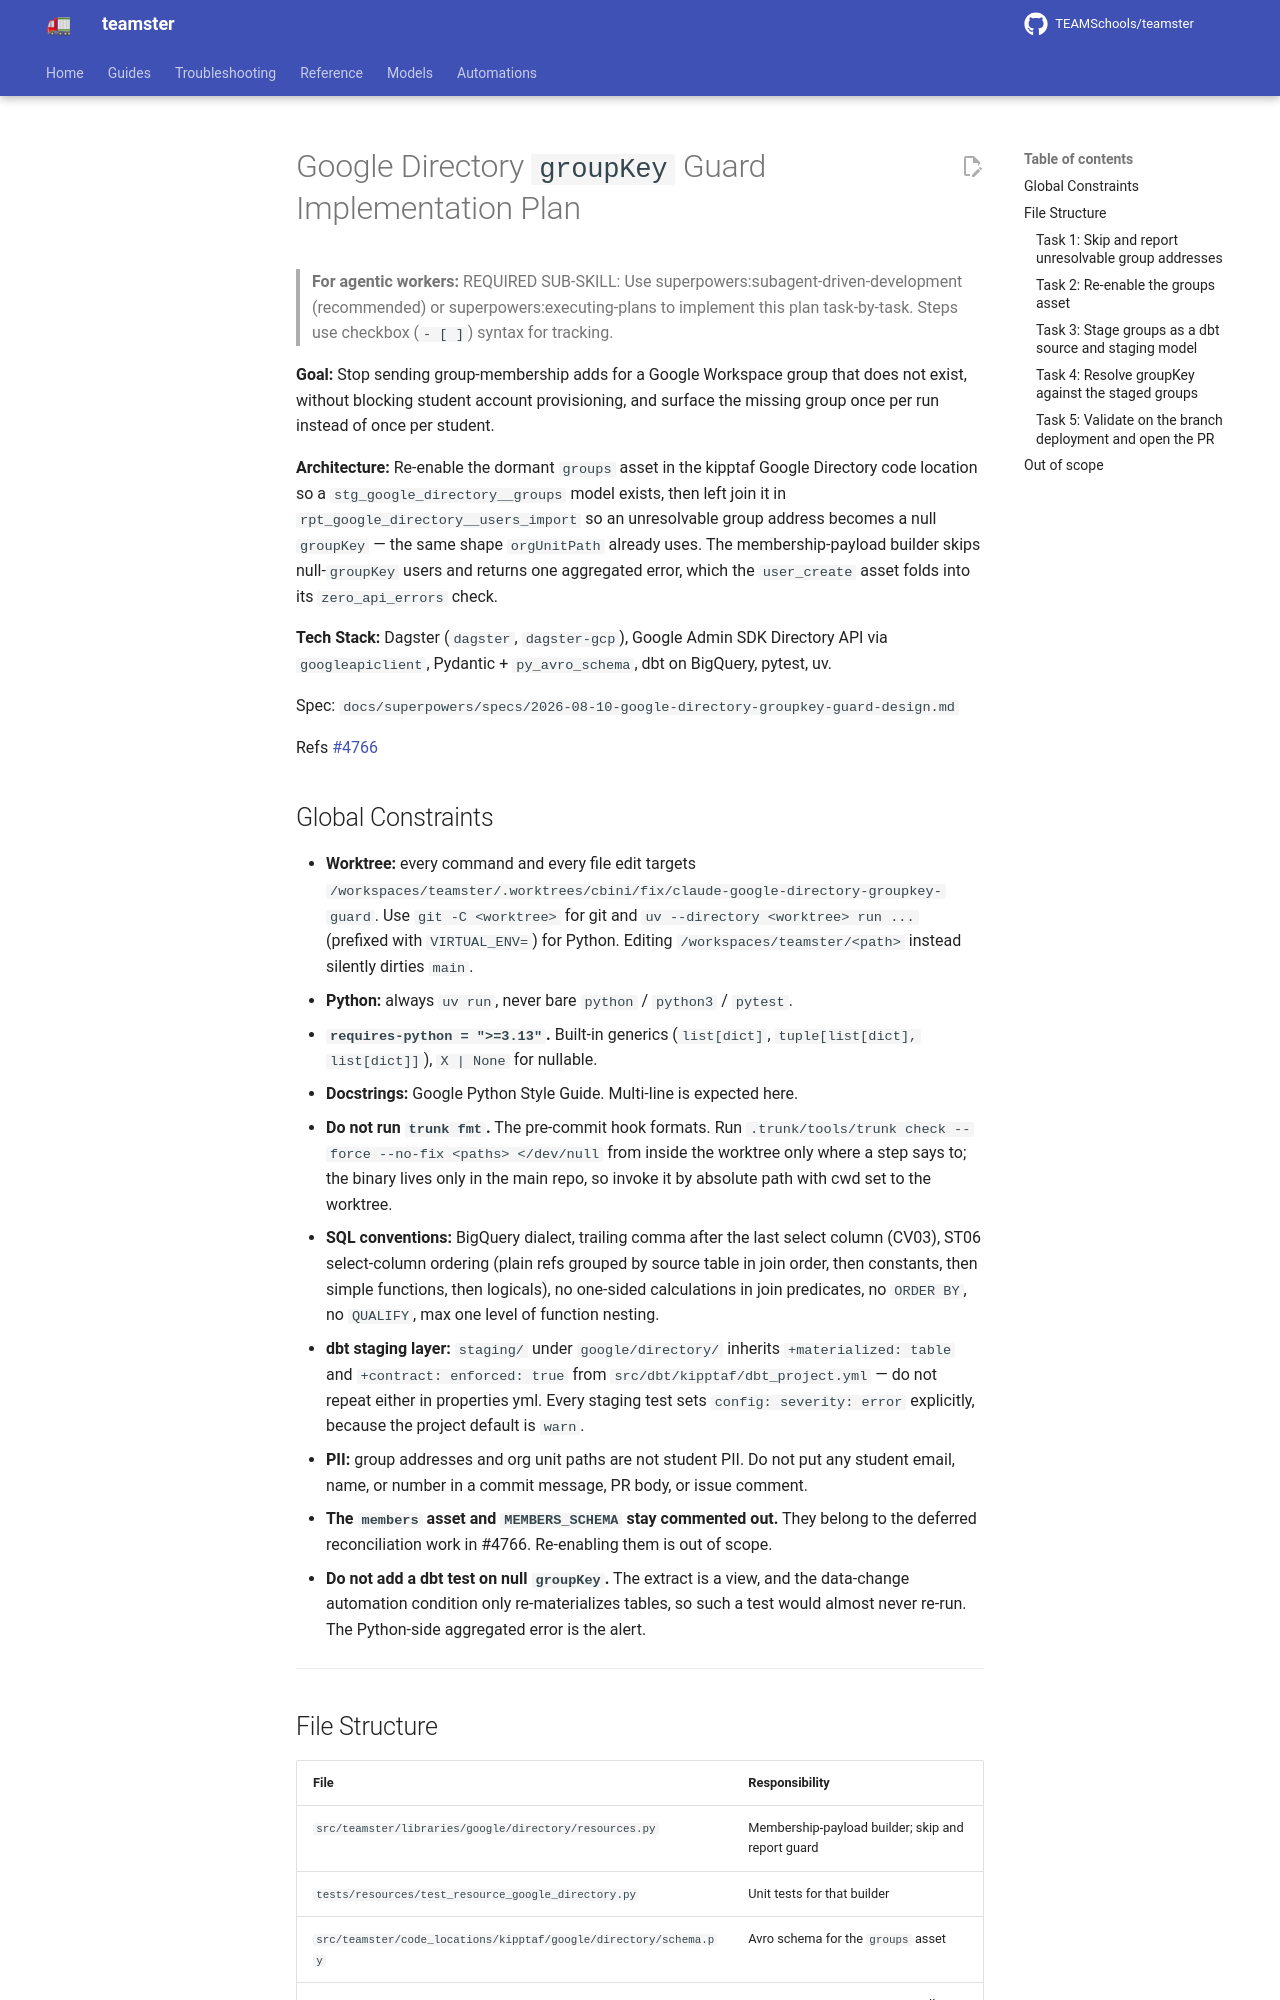

repository: TEAMSchools/teamster · page: superpowers/plans/2026-08-10-google-directory-groupkey-guard/index.html · generator: mkdocs

# Google Directory `groupKey` Guard Implementation Plan

> **For agentic workers:** REQUIRED SUB-SKILL: Use
> superpowers:subagent-driven-development (recommended) or
> superpowers:executing-plans to implement this plan task-by-task. Steps use
> checkbox (`- [ ]`) syntax for tracking.

**Goal:** Stop sending group-membership adds for a Google Workspace group that
does not exist, without blocking student account provisioning, and surface the
missing group once per run instead of once per student.

**Architecture:** Re-enable the dormant `groups` asset in the kipptaf Google
Directory code location so a `stg_google_directory__groups` model exists, then
left join it in `rpt_google_directory__users_import` so an unresolvable group
address becomes a null `groupKey` — the same shape `orgUnitPath` already uses.
The membership-payload builder skips null-`groupKey` users and returns one
aggregated error, which the `user_create` asset folds into its `zero_api_errors`
check.

**Tech Stack:** Dagster (`dagster`, `dagster-gcp`), Google Admin SDK Directory
API via `googleapiclient`, Pydantic + `py_avro_schema`, dbt on BigQuery, pytest,
uv.

Spec:
`docs/superpowers/specs/2026-08-10-google-directory-groupkey-guard-design.md`

Refs [#4766](https://github.com/TEAMSchools/teamster/issues/4766)

## Global Constraints

- **Worktree:** every command and every file edit targets
  `/workspaces/teamster/.worktrees/cbini/fix/claude-google-directory-groupkey-guard`.
  Use `git -C <worktree>` for git and `uv --directory <worktree> run ...`
  (prefixed with `VIRTUAL_ENV=`) for Python. Editing
  `/workspaces/teamster/<path>` instead silently dirties `main`.
- **Python:** always `uv run`, never bare `python` / `python3` / `pytest`.
- **`requires-python = ">=3.13"`.** Built-in generics (`list[dict]`,
  `tuple[list[dict], list[dict]]`), `X | None` for nullable.
- **Docstrings:** Google Python Style Guide. Multi-line is expected here.
- **Do not run `trunk fmt`.** The pre-commit hook formats. Run
  `.trunk/tools/trunk check --force --no-fix <paths> </dev/null` from inside the
  worktree only where a step says to; the binary lives only in the main repo, so
  invoke it by absolute path with cwd set to the worktree.
- **SQL conventions:** BigQuery dialect, trailing comma after the last select
  column (CV03), ST06 select-column ordering (plain refs grouped by source table
  in join order, then constants, then simple functions, then logicals), no
  one-sided calculations in join predicates, no `ORDER BY`, no `QUALIFY`, max
  one level of function nesting.
- **dbt staging layer:** `staging/` under `google/directory/` inherits
  `+materialized: table` and `+contract: enforced: true` from
  `src/dbt/kipptaf/dbt_project.yml` — do not repeat either in properties yml.
  Every staging test sets `config: severity: error` explicitly, because the
  project default is `warn`.
- **PII:** group addresses and org unit paths are not student PII. Do not put
  any student email, name, or number in a commit message, PR body, or issue
  comment.
- **The `members` asset and `MEMBERS_SCHEMA` stay commented out.** They belong
  to the deferred reconciliation work in #4766. Re-enabling them is out of
  scope.
- **Do not add a dbt test on null `groupKey`.** The extract is a view, and the
  data-change automation condition only re-materializes tables, so such a test
  would almost never re-run. The Python-side aggregated error is the alert.

---
